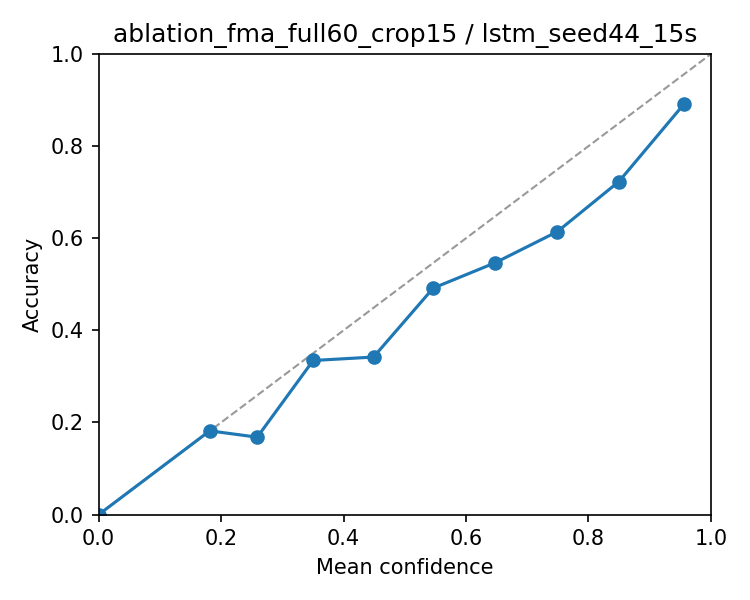

The file beside this chart, header and first rows:
bin_low, bin_high, n, accuracy, confidence
0.0, 0.1, 0, nan, nan
0.1, 0.2, 11, 0.1818, 0.1814
0.2, 0.3, 119, 0.1681, 0.2589
0.3, 0.4, 275, 0.3345, 0.3503
0.4, 0.5, 269, 0.342, 0.4489
0.5, 0.6, 240, 0.4917, 0.5464
0.6, 0.7, 225, 0.5467, 0.6475
0.7, 0.8, 197, 0.6142, 0.749
0.8, 0.9, 213, 0.723, 0.8496
0.9, 1.0, 223, 0.8924, 0.9567
